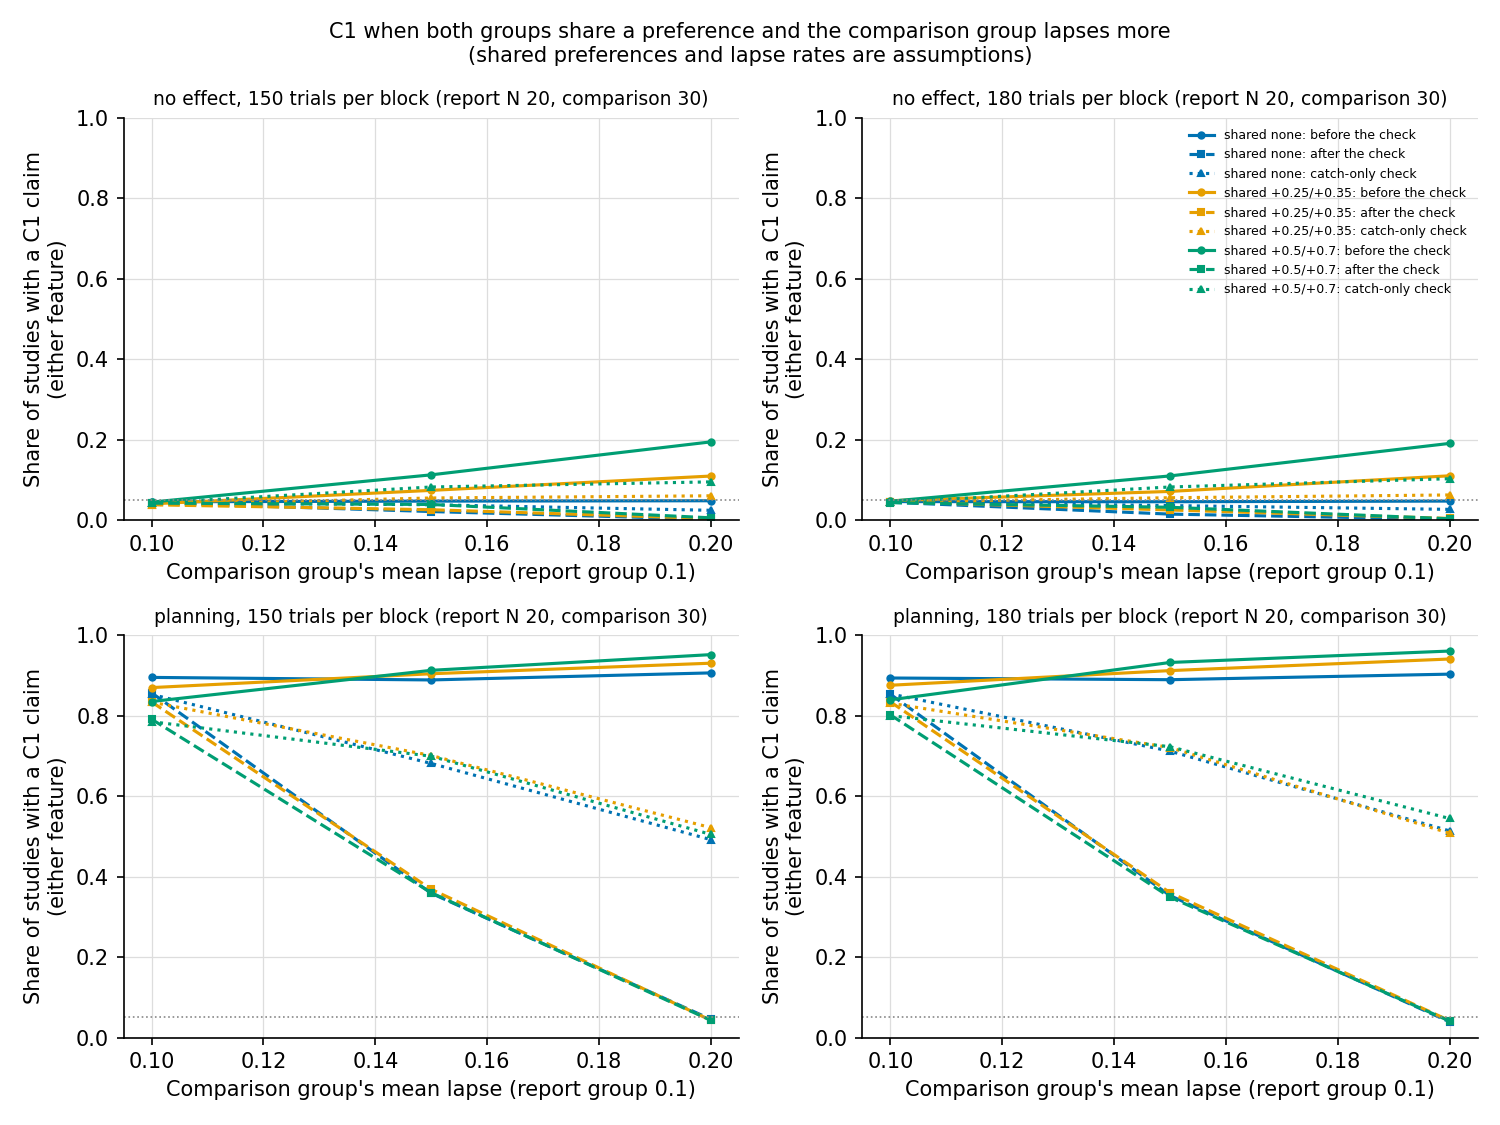

The data file committed next to this chart (first rows):
size, scenario, kind, new, report_n, comparison_n, effect, shared, lapse_report, lapse_comparison, raw_saturation, raw_saturation_se, raw_contrast, raw_contrast_se, raw_either, raw_either_se, gated_saturation, gated_saturation_se, gated_contrast, gated_contrast_se, gated_either, gated_either_se, gate_fires, gate_fires_se
150, no effect, main, False, 10, 20, no effect, none, 0.1, 0.1, 0.0247, 0.002617, 0.0248, 0.002217, 0.0476, 0.003448, 0.0236, 0.002574, 0.0238, 0.002122, 0.0457, 0.00331, 0.0376, 0.002574
150, no effect, main, False, 11, 20, no effect, none, 0.1, 0.1, 0.0266, 0.002446, 0.0274, 0.002133, 0.0517, 0.002653, 0.0248, 0.002319, 0.026, 0.001952, 0.0485, 0.002504, 0.0439, 0.003948
150, no effect, main, False, 12, 20, no effect, none, 0.1, 0.1, 0.027, 0.002373, 0.0307, 0.002859, 0.0555, 0.003524, 0.0258, 0.002285, 0.0289, 0.002585, 0.0525, 0.003302, 0.0414, 0.003369
150, no effect, main, False, 13, 20, no effect, none, 0.1, 0.1, 0.0265, 0.003022, 0.0259, 0.002386, 0.0512, 0.003275, 0.0248, 0.002781, 0.0244, 0.002301, 0.0481, 0.0031, 0.0445, 0.003653
150, no effect, main, False, 14, 20, no effect, none, 0.1, 0.1, 0.0269, 0.003233, 0.0265, 0.002151, 0.0513, 0.003239, 0.0254, 0.002963, 0.0258, 0.002102, 0.0491, 0.003056, 0.0428, 0.002903
150, no effect, main, False, 15, 20, no effect, none, 0.1, 0.1, 0.0238, 0.00305, 0.022, 0.002031, 0.0435, 0.003439, 0.0224, 0.002812, 0.0208, 0.001855, 0.041, 0.003204, 0.0435, 0.002726
150, no effect, main, False, 16, 20, no effect, none, 0.1, 0.1, 0.0257, 0.003013, 0.0244, 0.002237, 0.0484, 0.003553, 0.0248, 0.002804, 0.0236, 0.00215, 0.0467, 0.003329, 0.046, 0.003115
150, no effect, main, False, 17, 20, no effect, none, 0.1, 0.1, 0.0281, 0.00322, 0.025, 0.002024, 0.0507, 0.00412, 0.0269, 0.003151, 0.0237, 0.00191, 0.0484, 0.003957, 0.0467, 0.003203
150, no effect, main, False, 18, 20, no effect, none, 0.1, 0.1, 0.0299, 0.002863, 0.0264, 0.002106, 0.0535, 0.003783, 0.0291, 0.002743, 0.0251, 0.002065, 0.0514, 0.003708, 0.0446, 0.002851
150, no effect, main, False, 19, 20, no effect, none, 0.1, 0.1, 0.0264, 0.002755, 0.0268, 0.002609, 0.051, 0.003777, 0.0255, 0.002706, 0.0256, 0.002456, 0.049, 0.003678, 0.0446, 0.003287
150, no effect, main, False, 20, 20, no effect, none, 0.1, 0.1, 0.0257, 0.00287, 0.0251, 0.002054, 0.0498, 0.002802, 0.0241, 0.002581, 0.024, 0.001984, 0.0471, 0.00263, 0.0422, 0.002509
150, no effect, main, False, 10, 30, no effect, none, 0.1, 0.1, 0.0237, 0.002442, 0.0263, 0.002425, 0.049, 0.002904, 0.0226, 0.002458, 0.0251, 0.002346, 0.0468, 0.002889, 0.0414, 0.004365
150, no effect, main, False, 11, 30, no effect, none, 0.1, 0.1, 0.0258, 0.002525, 0.0242, 0.002575, 0.0481, 0.003351, 0.0246, 0.002358, 0.0236, 0.002503, 0.0464, 0.003279, 0.044, 0.003575
150, no effect, main, False, 12, 30, no effect, none, 0.1, 0.1, 0.0254, 0.002668, 0.0277, 0.002576, 0.0515, 0.003324, 0.0248, 0.002621, 0.0265, 0.002542, 0.0498, 0.003286, 0.0419, 0.003698
150, no effect, main, False, 13, 30, no effect, none, 0.1, 0.1, 0.0235, 0.002832, 0.0276, 0.003121, 0.0494, 0.004623, 0.0224, 0.002721, 0.0262, 0.002938, 0.0469, 0.004373, 0.0433, 0.003519
150, no effect, main, False, 14, 30, no effect, none, 0.1, 0.1, 0.0235, 0.001857, 0.0238, 0.002271, 0.0459, 0.002337, 0.022, 0.001852, 0.0229, 0.002154, 0.0437, 0.002277, 0.0459, 0.00331
150, no effect, main, False, 15, 30, no effect, none, 0.1, 0.1, 0.0278, 0.002615, 0.0269, 0.002498, 0.0519, 0.003151, 0.027, 0.002503, 0.026, 0.002462, 0.0503, 0.003024, 0.047, 0.004381
150, no effect, main, False, 16, 30, no effect, none, 0.1, 0.1, 0.0233, 0.00191, 0.0219, 0.00178, 0.0437, 0.002829, 0.0227, 0.001915, 0.0205, 0.001704, 0.0417, 0.002712, 0.043, 0.003541
150, no effect, main, False, 17, 30, no effect, none, 0.1, 0.1, 0.0259, 0.002614, 0.0238, 0.002809, 0.0478, 0.003427, 0.0241, 0.002548, 0.0223, 0.002739, 0.0445, 0.003356, 0.0505, 0.004086
150, no effect, main, False, 18, 30, no effect, none, 0.1, 0.1, 0.0242, 0.002224, 0.027, 0.002337, 0.0489, 0.003226, 0.0233, 0.002094, 0.0258, 0.002388, 0.0468, 0.00315, 0.0466, 0.003961
150, no effect, main, False, 19, 30, no effect, none, 0.1, 0.1, 0.0246, 0.002244, 0.0236, 0.002106, 0.0462, 0.002414, 0.0235, 0.002077, 0.0222, 0.001952, 0.0438, 0.002219, 0.0465, 0.004144
150, no effect, main, False, 20, 30, no effect, none, 0.1, 0.1, 0.0249, 0.002434, 0.0227, 0.002425, 0.0458, 0.003218, 0.0234, 0.002433, 0.0218, 0.002487, 0.0435, 0.003247, 0.0478, 0.003452
150, planning, main, False, 10, 20, planning, none, 0.1, 0.1, 0.544, 0.01248, 0.5623, 0.01273, 0.6752, 0.01121, 0.5245, 0.01244, 0.5405, 0.01307, 0.6497, 0.0117, 0.0388, 0.003626
150, planning, main, False, 11, 20, planning, none, 0.1, 0.1, 0.5748, 0.01133, 0.5938, 0.01107, 0.7132, 0.008157, 0.5501, 0.01076, 0.5675, 0.01107, 0.6819, 0.008112, 0.0431, 0.003669
150, planning, main, False, 12, 20, planning, none, 0.1, 0.1, 0.592, 0.01075, 0.6119, 0.01099, 0.7263, 0.008942, 0.5682, 0.01062, 0.5867, 0.01047, 0.6965, 0.008804, 0.0401, 0.002808
150, planning, main, False, 13, 20, planning, none, 0.1, 0.1, 0.6212, 0.01137, 0.6369, 0.01314, 0.7534, 0.01022, 0.5956, 0.01191, 0.6103, 0.01319, 0.7217, 0.01112, 0.0408, 0.00345
150, planning, main, False, 14, 20, planning, none, 0.1, 0.1, 0.6351, 0.01065, 0.6473, 0.01136, 0.764, 0.008009, 0.6082, 0.01117, 0.6189, 0.01184, 0.7311, 0.009397, 0.0427, 0.003691
150, planning, main, False, 15, 20, planning, none, 0.1, 0.1, 0.6656, 0.01237, 0.6764, 0.01034, 0.7893, 0.009163, 0.638, 0.01238, 0.6485, 0.01075, 0.7556, 0.009761, 0.0428, 0.003367
150, planning, main, False, 16, 20, planning, none, 0.1, 0.1, 0.6706, 0.01192, 0.6843, 0.01223, 0.7972, 0.008527, 0.6421, 0.01241, 0.6538, 0.01224, 0.7627, 0.008927, 0.0433, 0.003552
150, planning, main, False, 17, 20, planning, none, 0.1, 0.1, 0.696, 0.01347, 0.7133, 0.01128, 0.8215, 0.008823, 0.665, 0.01444, 0.6806, 0.01229, 0.7841, 0.01038, 0.0461, 0.004095
150, planning, main, False, 18, 20, planning, none, 0.1, 0.1, 0.702, 0.01234, 0.7224, 0.009501, 0.8298, 0.007882, 0.6681, 0.01206, 0.6867, 0.009256, 0.7894, 0.007785, 0.0481, 0.003511
150, planning, main, False, 19, 20, planning, none, 0.1, 0.1, 0.7133, 0.01282, 0.7321, 0.01167, 0.8347, 0.009227, 0.6813, 0.01376, 0.6996, 0.01244, 0.7971, 0.01078, 0.0448, 0.004164
150, planning, main, False, 20, 20, planning, none, 0.1, 0.1, 0.7361, 0.01198, 0.7533, 0.01068, 0.8525, 0.007801, 0.7024, 0.01192, 0.7189, 0.01067, 0.8142, 0.00833, 0.0447, 0.003226
150, planning, main, False, 10, 30, planning, none, 0.1, 0.1, 0.585, 0.01289, 0.6066, 0.0119, 0.7149, 0.009959, 0.5601, 0.01197, 0.5806, 0.01178, 0.6851, 0.009791, 0.0402, 0.003947
150, planning, main, False, 11, 30, planning, none, 0.1, 0.1, 0.6177, 0.009996, 0.6293, 0.01289, 0.7376, 0.009029, 0.5912, 0.01031, 0.6015, 0.01327, 0.7055, 0.009559, 0.0438, 0.003228
150, planning, main, False, 12, 30, planning, none, 0.1, 0.1, 0.6466, 0.01314, 0.6609, 0.01408, 0.7715, 0.0108, 0.6208, 0.01289, 0.6332, 0.01381, 0.7399, 0.0107, 0.0405, 0.002375
150, planning, main, False, 13, 30, planning, none, 0.1, 0.1, 0.6696, 0.01093, 0.6876, 0.01163, 0.7917, 0.008627, 0.6389, 0.01113, 0.657, 0.01129, 0.7564, 0.008751, 0.0434, 0.003685
150, planning, main, False, 14, 30, planning, none, 0.1, 0.1, 0.7035, 0.009977, 0.7207, 0.01042, 0.82, 0.006742, 0.6731, 0.01025, 0.6903, 0.01062, 0.7847, 0.007679, 0.0436, 0.003352
150, planning, main, False, 15, 30, planning, none, 0.1, 0.1, 0.7231, 0.01039, 0.7394, 0.01118, 0.8377, 0.00675, 0.6904, 0.01014, 0.7055, 0.01139, 0.7995, 0.007734, 0.0446, 0.003677
150, planning, main, False, 16, 30, planning, none, 0.1, 0.1, 0.7355, 0.009983, 0.7535, 0.009809, 0.847, 0.006617, 0.7039, 0.01008, 0.7216, 0.01031, 0.8106, 0.007533, 0.0424, 0.003523
150, planning, main, False, 17, 30, planning, none, 0.1, 0.1, 0.7518, 0.01228, 0.7621, 0.01042, 0.8571, 0.007406, 0.7189, 0.01293, 0.729, 0.01158, 0.8203, 0.009024, 0.0436, 0.004276
150, planning, main, False, 18, 30, planning, none, 0.1, 0.1, 0.7684, 0.009991, 0.7852, 0.008814, 0.8722, 0.005917, 0.7392, 0.01033, 0.7549, 0.00894, 0.8385, 0.006622, 0.0398, 0.00241
150, planning, main, False, 19, 30, planning, none, 0.1, 0.1, 0.7824, 0.01074, 0.7917, 0.009833, 0.8787, 0.006409, 0.7502, 0.01133, 0.7587, 0.01086, 0.8417, 0.007914, 0.0422, 0.004533
150, planning, main, False, 20, 30, planning, none, 0.1, 0.1, 0.8054, 0.01091, 0.8108, 0.01046, 0.895, 0.00749, 0.7711, 0.01202, 0.7764, 0.01107, 0.8566, 0.008902, 0.0433, 0.004258
150, no effect, both groups share +0.25/+0.35, shared preference, False, 10, 20, no effect, +0.25/+0.35, 0.1, 0.1, 0.0241, 0.002996, 0.0204, 0.00208, 0.0426, 0.00385, 0.023, 0.002815, 0.0189, 0.001992, 0.0402, 0.003736, 0.0415, 0.003488
150, no effect, both groups share +0.25/+0.35, shared preference, False, 11, 20, no effect, +0.25/+0.35, 0.1, 0.1, 0.0264, 0.003059, 0.0211, 0.002203, 0.0456, 0.003646, 0.0247, 0.002888, 0.0193, 0.001888, 0.0422, 0.003331, 0.0429, 0.004494
150, no effect, both groups share +0.25/+0.35, shared preference, False, 12, 20, no effect, +0.25/+0.35, 0.1, 0.1, 0.0266, 0.002877, 0.0208, 0.002408, 0.0462, 0.003583, 0.0255, 0.002824, 0.0199, 0.002188, 0.0443, 0.003477, 0.0406, 0.004096
150, no effect, both groups share +0.25/+0.35, shared preference, False, 13, 20, no effect, +0.25/+0.35, 0.1, 0.1, 0.0257, 0.002621, 0.0205, 0.00241, 0.0444, 0.003658, 0.0251, 0.002626, 0.0195, 0.002082, 0.0428, 0.003447, 0.0428, 0.00403
150, no effect, both groups share +0.25/+0.35, shared preference, False, 14, 20, no effect, +0.25/+0.35, 0.1, 0.1, 0.0235, 0.002722, 0.0213, 0.002385, 0.0431, 0.003517, 0.0223, 0.002773, 0.0205, 0.002344, 0.0411, 0.00341, 0.0471, 0.004776
150, no effect, both groups share +0.25/+0.35, shared preference, False, 15, 20, no effect, +0.25/+0.35, 0.1, 0.1, 0.023, 0.002013, 0.0196, 0.001878, 0.0416, 0.002915, 0.0218, 0.001968, 0.0188, 0.001713, 0.0397, 0.002727, 0.0414, 0.004491
150, no effect, both groups share +0.25/+0.35, shared preference, False, 16, 20, no effect, +0.25/+0.35, 0.1, 0.1, 0.0242, 0.002317, 0.0195, 0.002015, 0.0427, 0.002593, 0.0234, 0.002276, 0.0185, 0.001946, 0.0409, 0.002507, 0.045, 0.005342
150, no effect, both groups share +0.25/+0.35, shared preference, False, 17, 20, no effect, +0.25/+0.35, 0.1, 0.1, 0.0245, 0.002432, 0.0238, 0.002538, 0.0455, 0.00333, 0.0236, 0.002338, 0.0227, 0.00242, 0.0437, 0.003252, 0.043, 0.004409
150, no effect, both groups share +0.25/+0.35, shared preference, False, 18, 20, no effect, +0.25/+0.35, 0.1, 0.1, 0.0234, 0.003199, 0.0177, 0.002089, 0.0395, 0.003621, 0.0223, 0.003048, 0.0171, 0.00206, 0.0378, 0.003524, 0.0423, 0.004037
150, no effect, both groups share +0.25/+0.35, shared preference, False, 19, 20, no effect, +0.25/+0.35, 0.1, 0.1, 0.0261, 0.002217, 0.0199, 0.002395, 0.0437, 0.003486, 0.0248, 0.002202, 0.0191, 0.002264, 0.0417, 0.00331, 0.0451, 0.003637
150, no effect, both groups share +0.25/+0.35, shared preference, False, 20, 20, no effect, +0.25/+0.35, 0.1, 0.1, 0.0249, 0.003846, 0.0211, 0.002208, 0.0445, 0.004106, 0.0235, 0.003356, 0.0203, 0.002158, 0.0423, 0.003703, 0.0453, 0.004573
150, no effect, both groups share +0.25/+0.35, shared preference, False, 10, 30, no effect, +0.25/+0.35, 0.1, 0.1, 0.0244, 0.002614, 0.0202, 0.002112, 0.043, 0.003187, 0.0229, 0.002319, 0.0193, 0.002048, 0.0406, 0.002931, 0.0429, 0.004366
150, no effect, both groups share +0.25/+0.35, shared preference, False, 11, 30, no effect, +0.25/+0.35, 0.1, 0.1, 0.024, 0.002571, 0.0191, 0.002212, 0.0422, 0.00297, 0.023, 0.002447, 0.0174, 0.001842, 0.0395, 0.002554, 0.0437, 0.004545
150, no effect, both groups share +0.25/+0.35, shared preference, False, 12, 30, no effect, +0.25/+0.35, 0.1, 0.1, 0.0251, 0.002044, 0.0203, 0.002249, 0.0439, 0.00342, 0.0244, 0.002055, 0.0189, 0.00212, 0.0419, 0.003326, 0.0417, 0.004727
150, no effect, both groups share +0.25/+0.35, shared preference, False, 13, 30, no effect, +0.25/+0.35, 0.1, 0.1, 0.0263, 0.003303, 0.019, 0.001798, 0.0438, 0.004026, 0.0248, 0.003117, 0.018, 0.001692, 0.0415, 0.003724, 0.0428, 0.004673
150, no effect, both groups share +0.25/+0.35, shared preference, False, 14, 30, no effect, +0.25/+0.35, 0.1, 0.1, 0.0246, 0.002803, 0.0192, 0.002287, 0.0413, 0.003206, 0.0237, 0.002688, 0.0172, 0.002002, 0.0384, 0.002976, 0.0458, 0.00498
... 732 more rows
